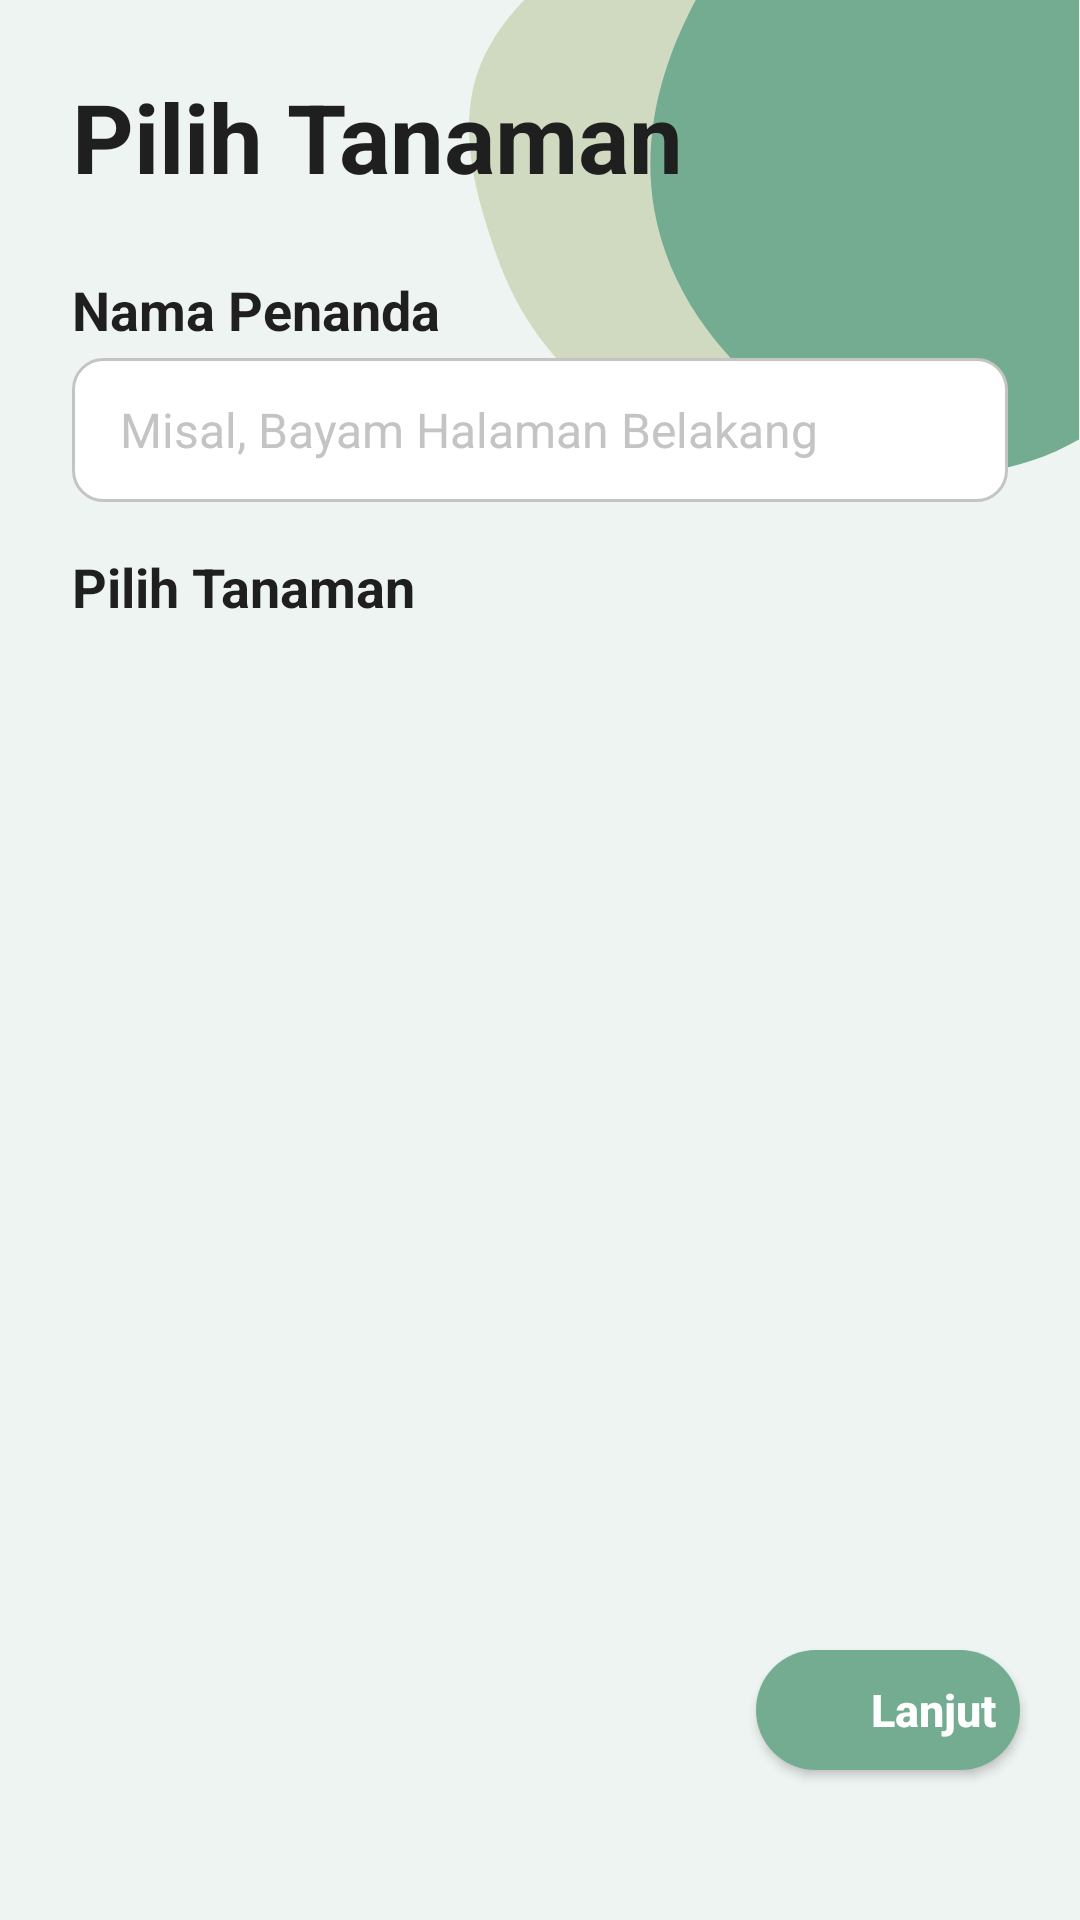

This screen was rendered from an Android layout file. Write that file and the resources it references.
<!-- AndroidManifest.xml: application theme Theme.NanamYuk -->
<!-- res/layout/activity_pilih.xml -->
<?xml version="1.0" encoding="utf-8"?>
<androidx.constraintlayout.widget.ConstraintLayout xmlns:android="http://schemas.android.com/apk/res/android"
    xmlns:app="http://schemas.android.com/apk/res-auto"
    xmlns:tools="http://schemas.android.com/tools"
    android:layout_width="match_parent"
    android:layout_height="match_parent"
    tools:context=".ui.pilih.PilihActivity">

    <ImageView
        android:id="@+id/blob"
        android:layout_width="wrap_content"
        android:layout_height="wrap_content"
        android:layout_marginTop="-20dp"
        android:contentDescription="@string/blob"
        app:layout_constraintEnd_toEndOf="parent"
        app:layout_constraintHorizontal_bias="1.0"
        app:layout_constraintStart_toStartOf="parent"
        app:layout_constraintTop_toTopOf="parent"
        app:srcCompat="@drawable/ic_blob_2"
        tools:ignore="ImageContrastCheck" />

    <TextView
        android:id="@+id/tv_tambah"
        style="@style/text.medium"
        android:text="@string/pilih_tanaman"
        android:textColor="@color/text_main"
        android:layout_margin="24dp"
        app:layout_constraintStart_toStartOf="parent"
        app:layout_constraintTop_toTopOf="parent" />















    <TextView
        android:id="@+id/textView"
        style="@style/text.header"
        android:layout_marginStart="24dp"
        android:layout_marginTop="24dp"
        android:text="@string/nama_penanda"
        android:textColor="@color/text_main"
        app:layout_constraintStart_toStartOf="parent"
        app:layout_constraintTop_toBottomOf="@+id/tv_tambah" />

    <TextView
        android:id="@+id/textView2"
        style="@style/text.header"
        android:layout_marginStart="24dp"
        android:layout_marginTop="16dp"
        android:text="@string/pilih_tanaman"
        android:textColor="@color/text_main"
        app:layout_constraintStart_toStartOf="parent"
        app:layout_constraintTop_toBottomOf="@+id/tv_penanda" />

    <TextView
        android:id="@+id/tv_rekom"
        style="@style/text.description"
        android:layout_marginStart="24dp"
        android:visibility="gone"
        android:text="Hasil Diurutkan berdasarkan Rekomendasi terbaik"
        android:textColor="@color/text_secondary"
        app:layout_constraintStart_toStartOf="parent"
        app:layout_constraintTop_toBottomOf="@+id/textView2" />

    <androidx.recyclerview.widget.RecyclerView
        android:id="@+id/rv_plant"
        android:layout_width="match_parent"
        android:layout_height="0dp"
        android:layout_marginHorizontal="24dp"
        android:layout_marginTop="2dp"

        app:layout_constraintBottom_toBottomOf="parent"
        app:layout_constraintTop_toBottomOf="@id/tv_rekom"
        tools:layout_editor_absoluteX="24dp" />

    <EditText
        android:id="@+id/tv_penanda"
        android:layout_width="match_parent"
        android:layout_height="wrap_content"
        android:layout_marginStart="24dp"
        android:layout_marginTop="4dp"
        android:layout_marginEnd="24dp"
        android:background="@drawable/bg_edittext"
        android:hint="@string/penanda_msg_2"
        android:inputType="textEmailAddress"
        android:minHeight="48dp"
        android:paddingStart="16dp"
        android:textColorHint="@color/stroke_secondary"
        android:textSize="16sp"
        app:layout_constraintEnd_toEndOf="parent"
        app:layout_constraintHorizontal_bias="0.0"
        app:layout_constraintStart_toStartOf="parent"
        app:layout_constraintTop_toBottomOf="@+id/textView"
        tools:ignore="RtlSymmetry,TextContrastCheck" />

    <Button
        android:id="@+id/next_button"
        style="@style/text.title"
        android:elevation="10dp"
        android:layout_height="40dp"
        android:layout_marginEnd="20dp"
        android:layout_marginBottom="50dp"
        android:background="@drawable/button_next"
        android:drawableEnd="@drawable/ic_arrow"
        android:paddingEnd="8dp"
        android:text="@string/lanjut"
        android:textAlignment="viewEnd"
        android:textAllCaps="false"
        android:textColor="@color/white"
        app:layout_constraintBottom_toBottomOf="parent"
        app:layout_constraintEnd_toEndOf="parent"
        tools:ignore="RtlSymmetry" />













    <com.airbnb.lottie.LottieAnimationView
        android:id="@+id/progress"
        android:layout_width="250dp"
        android:layout_height="250dp"
        android:layout_marginTop="70dp"
        android:visibility="gone"
        app:layout_constraintBottom_toBottomOf="parent"
        app:layout_constraintEnd_toEndOf="parent"
        app:layout_constraintStart_toStartOf="parent"
        app:layout_constraintTop_toTopOf="parent"
        app:layout_constraintVertical_bias="0.62"
        app:lottie_autoPlay="true"
        app:lottie_loop="true"
        app:lottie_url="https://assets5.lottiefiles.com/packages/lf20_r00ftt7a.json" />

    <TextView
        android:id="@+id/progress_text"
        style="@style/text.header"
        android:textColor="@color/accent_main"
        android:visibility="gone"
        android:layout_marginTop="-20dp"
        android:text="Menyiapkan Hasil Rekomendasi ..."
        app:layout_constraintStart_toStartOf="parent"
        app:layout_constraintEnd_toEndOf="parent"
        app:layout_constraintTop_toBottomOf="@id/progress"/>

</androidx.constraintlayout.widget.ConstraintLayout>
<!-- resources referenced by this layout -->
<resources>
  <color name="accent_main">#74AC92</color>
  <color name="stroke_secondary">#C4C4C4</color>
  <color name="text_main">#1F1F1F</color>
  <color name="text_secondary">#8E8E8E</color>
  <color name="white">#FFFFFFFF</color>
  <!-- drawable bg_edittext (drawable-v24) -->
  <?xml version="1.0" encoding="utf-8"?>
  <selector xmlns:android="http://schemas.android.com/apk/res/android">
      <item>
          <shape>
              <solid android:color="@color/white"/>
              <stroke android:color="@color/stroke_secondary" android:width="1dp"/>
              <corners android:radius="10dp"/>
              <padding android:left="6dp" android:right="6dp" android:bottom="6dp" android:top="6dp"/>
          </shape>
  
      </item>
  </selector>
  <!-- drawable button_next (drawable) -->
  <?xml version="1.0" encoding="utf-8"?>
  <shape xmlns:android="http://schemas.android.com/apk/res/android">
      <solid android:color="@color/accent_main"/>
      <corners android:radius="20dp"/>
  </shape>
  <!-- drawable ic_blob_2 (drawable) -->
  <vector xmlns:android="http://schemas.android.com/apk/res/android"
      android:width="204dp"
      android:height="189dp"
      android:viewportWidth="204"
      android:viewportHeight="189">
    <path
        android:pathData="M128.35,8.48C148,20.39 162.76,38.97 168.57,61.2C174.31,83.18 169.06,105.66 159.08,126.06C148.26,148.16 135.08,172.65 111.17,178.47C87.57,184.22 65.28,167.92 45.59,153.68C28.5,141.33 16.31,124.72 9.32,104.82C1.66,83.02 -4.91,59.12 5.05,38.27C15.54,16.31 37.58,1.86 61.23,-3.86C84.22,-9.41 108.13,-3.78 128.35,8.48Z"
        android:fillColor="#CFDAC0"/>
    <path
        android:pathData="M77.83,15.76C91.19,-7.73 108.34,-31.32 133.5,-35.88C158.54,-40.42 181.93,-23.61 202.55,-6.84C222.25,9.17 239.15,29.1 245.19,54.92C251.59,82.28 249.8,111.88 235.78,135.14C221.55,158.74 197.49,173.56 171.59,177.01C146.88,180.29 122.95,169.05 102.59,152.85C82.82,137.11 66.73,115.82 62.03,89.8C57.32,63.73 65.16,38.04 77.83,15.76Z"
        android:fillColor="#74AC92"/>
  </vector>
  <string name="blob">blob</string>
  <string name="cari">Cari Tanaman</string>
  <string name="lanjut">Lanjut</string>
  <string name="nama_penanda">Nama Penanda</string>
  <string name="penanda_msg_2">Misal, Bayam Halaman Belakang</string>
  <string name="pilih_tanaman">Pilih Tanaman</string>
  <style name="text.description">
          <item name="android:textSize">13sp</item>
          <item name="android:textStyle">normal</item>
      </style>
  <style name="text.header">
          <item name="android:textSize">18sp</item>
          <item name="android:textStyle">bold</item>
      </style>
  <style name="text.medium">
          <item name="android:textSize">32sp</item>
          <item name="android:textStyle">bold</item>
      </style>
  <style name="text.title">
          <item name="android:textSize">15sp</item>
          <item name="android:textStyle">bold</item>
      </style>
  <style name="Theme.NanamYuk" parent="Theme.AppCompat.Light.NoActionBar">
          
          <item name="colorPrimary">@color/accent_main</item>
          <item name="colorPrimaryVariant">@color/accent_main</item>
          <item name="colorOnPrimary">@color/text_main</item>
          
          <item name="colorSecondary">@color/accent_secondary</item>
          <item name="colorSecondaryVariant">@color/accent_secondary</item>
          <item name="colorOnSecondary">@color/text_main</item>
          
          <item name="android:statusBarColor">?attr/colorPrimaryVariant</item>
          
          <item name="android:colorBackground">@color/bg_main</item>
      </style>
  <color name="accent_secondary">#CFDAC0</color>
  <color name="bg_main">#EEF4F1</color>
</resources>
